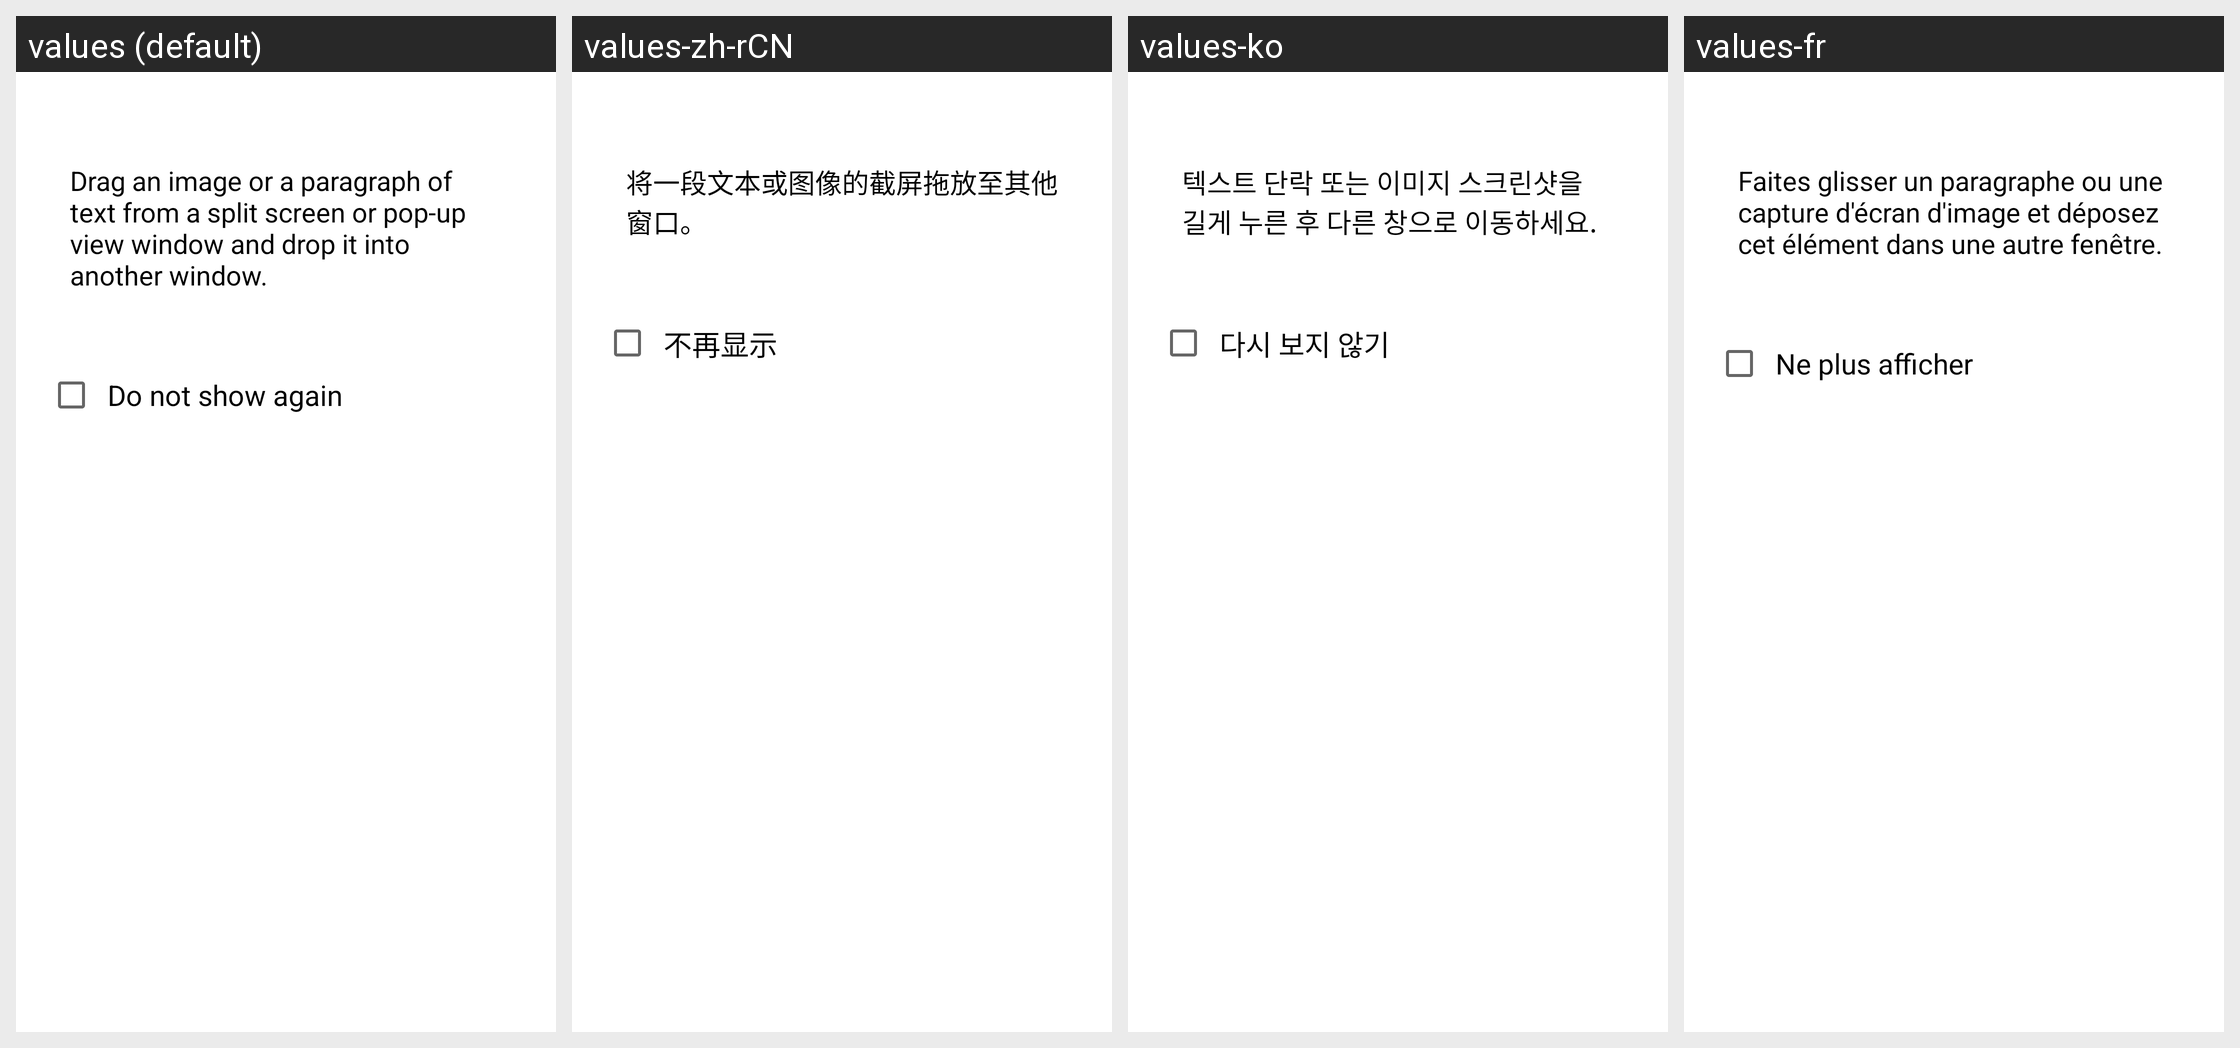

Translations of the strings shown on this Android screen, per locale in the grid:
Android screen res/layout/help_popup_drag_and_drop_legacy.xml rendered under 4 locales, left to right: values (default), values-zh-rCN, values-ko, values-fr. Device: Nexus 5 (rendered at 1080×1920; each locale shown at half size, 540×960, under a caption strip naming it); theme Theme.MaterialComponents.DayNight.NoActionBar.
Other locales in the repository, not shown: values-ar, values-ar-rAE, values-as, values-as-rIN, values-az, values-az-rAZ, values-be, values-be-rBY, values-bn, values-bn-rIN, values-ca, values-cs, values-da, values-de, values-en-rAU, values-en-rCA, values-en-rGB, values-en-rPH, values-en-rUS, values-en-rZG, values-es, values-es-rES, values-es-rUS, values-et, values-et-rEE, values-eu, values-eu-rES, values-fa, values-fi, values-fr-rCA, values-ga, values-ga-rIE, values-gl, values-gl-rES, values-gu, values-hr, values-hu, values-hy, values-in, values-is, values-is-rIS, values-it, values-iw, values-ja, values-ka, values-kk, values-kk-rKZ, values-km, values-kn, values-ky, values-lo, values-lt, values-lv, values-mk, values-mn, values-mn-rMN, values-mr, values-ms, values-ms-rMY, values-my-rZG, values-nb, values-ne, values-ne-rIN, values-nl, values-or, values-or-rIN, values-pa, values-pl, values-pl-rSP, values-pt, values-pt-rBR, values-pt-rPT, values-ro, values-si, values-si-rIN, values-sk, values-sl, values-sq, values-sq-rAL, values-sr, values-sv, values-ta, values-te, values-tg, values-tk, values-tl, values-tr, values-ur, values-ur-rPK, values-uz, values-uz-rUZ, values-vi, values-zh-rHK, values-zh-rSG, values-zh-rTW.
Strings drawn on this screen, with the default value and each locale's value (text and hints the layout hard-codes, and strings that could not be matched under every locale, appear in the picture but are not listed):

select_contents
  values: Drag an image or a paragraph of text from a split screen or pop-up view window and drop it into another window.
  values-zh-rCN: 将一段文本或图像的截屏拖放至其他窗口。
  values-ko: 텍스트 단락 또는 이미지 스크린샷을 길게 누른 후 다른 창으로 이동하세요.
  values-fr: Faites glisser un paragraphe ou une capture d'écran d'image et déposez cet élément dans une autre fenêtre.

do_not_show_again
  values: Do not show again
  values-zh-rCN: 不再显示
  values-ko: 다시 보지 않기
  values-fr: Ne plus afficher
